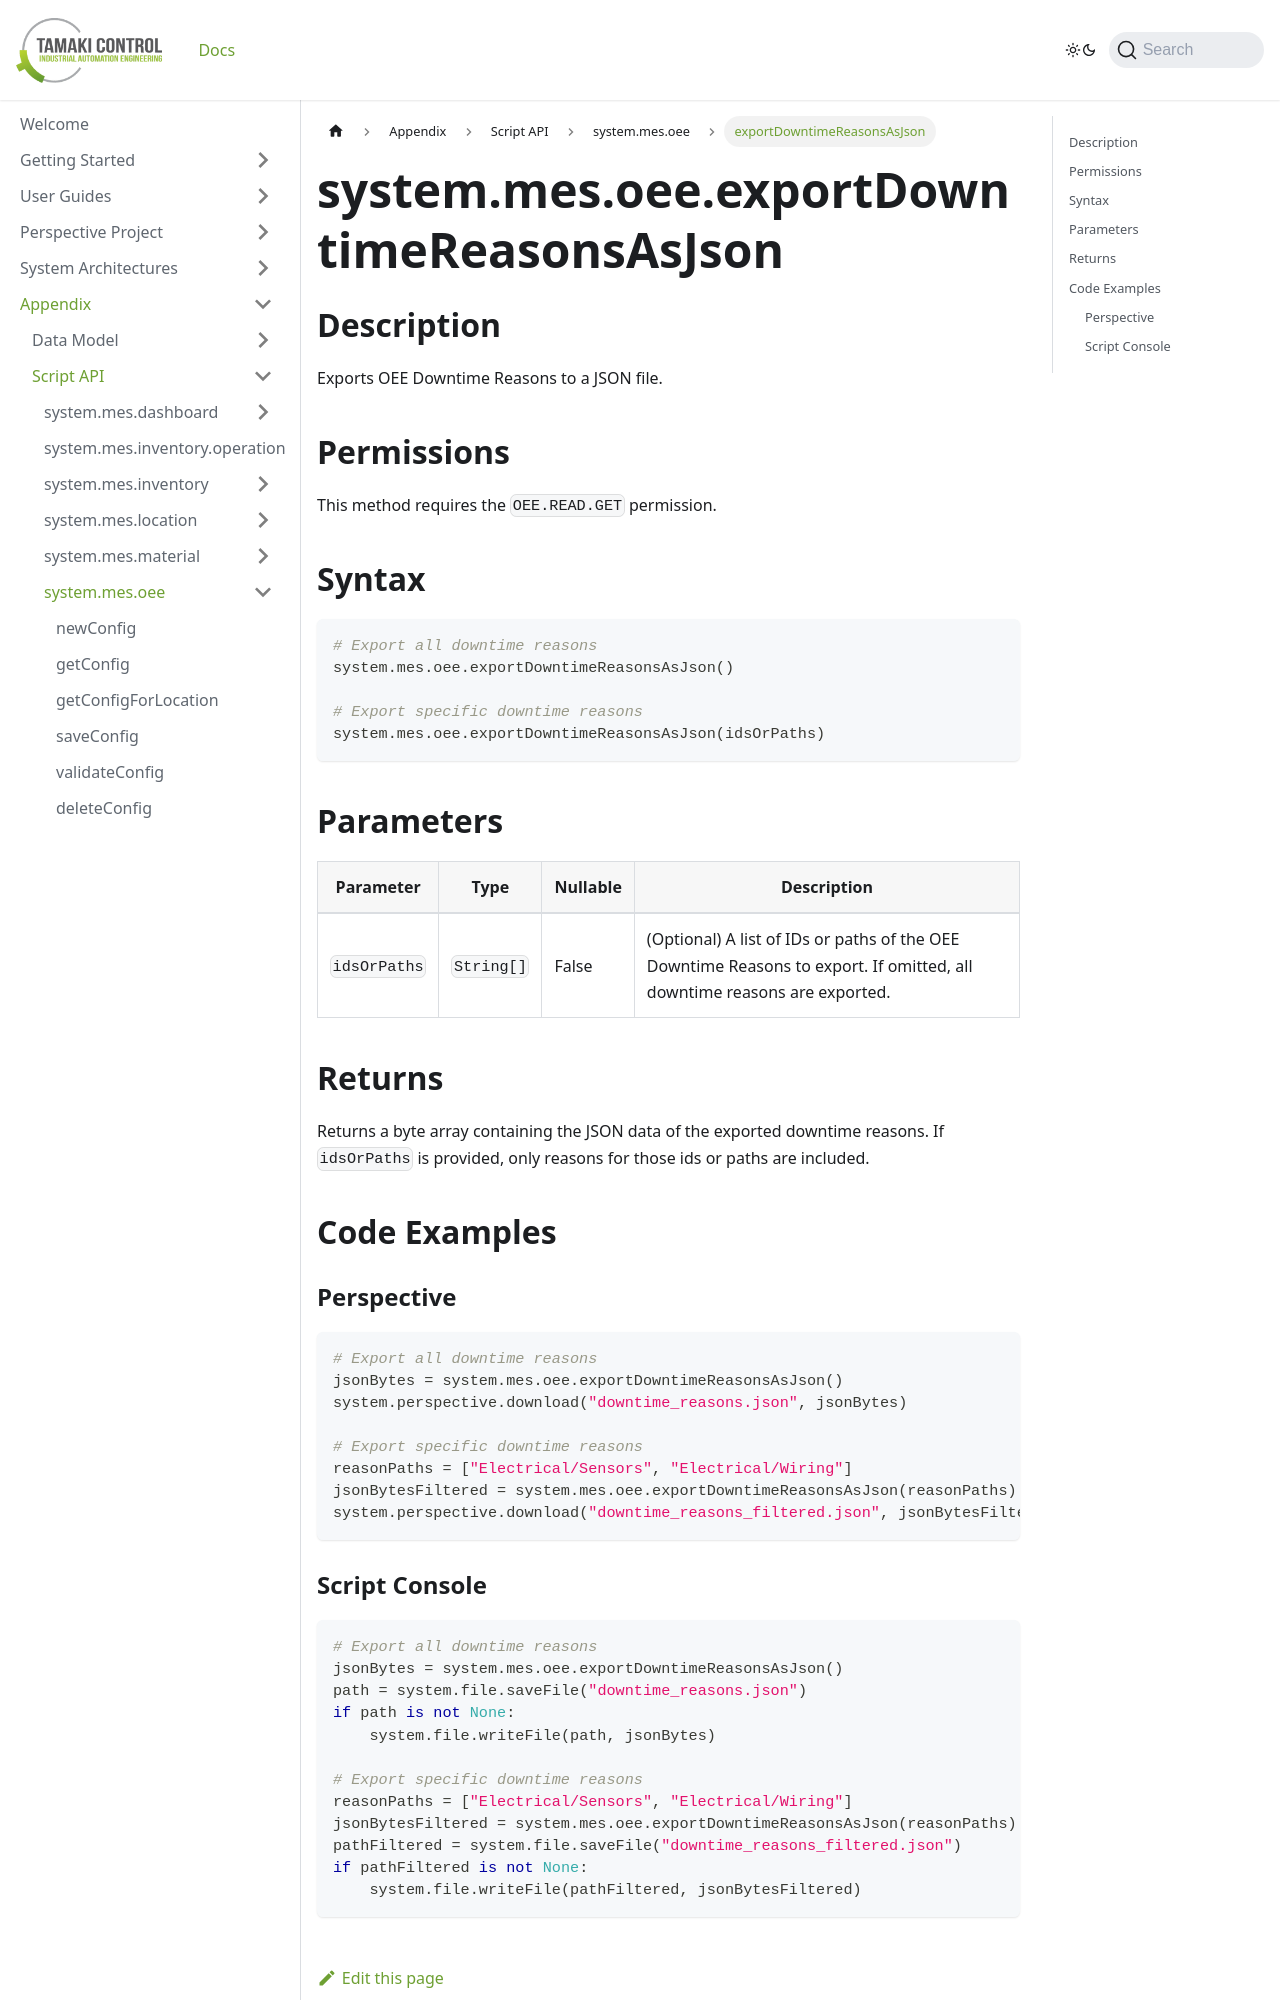

repository: TamakiControl/tamaki-mes-docs · page: docs/appendix/script-api/oee-script-api/export-downtime-reasons-as-json/index.html · generator: docusaurus

---
title: exportDowntimeReasonsAsJson
description: 'Exports OEE Downtime Reasons to a JSON file.'
sidebar_position: 90
---

# system.mes.oee.exportDowntimeReasonsAsJson

## Description

Exports OEE Downtime Reasons to a JSON file.

## Permissions

This method requires the `OEE.READ.GET` permission.

## Syntax

```python
# Export all downtime reasons
system.mes.oee.exportDowntimeReasonsAsJson()

# Export specific downtime reasons
system.mes.oee.exportDowntimeReasonsAsJson(idsOrPaths)
```

## Parameters

| Parameter    | Type       | Nullable | Description                                                                                                             |
| ------------ |------------|----------| ----------------------------------------------------------------------------------------------------------------------- |
| `idsOrPaths` | `String[]` | False    | (Optional) A list of IDs or paths of the OEE Downtime Reasons to export. If omitted, all downtime reasons are exported. |

## Returns
Returns a byte array containing the JSON data of the exported downtime reasons. If `idsOrPaths` is provided, only reasons for those ids or paths are included.

## Code Examples

### Perspective

```python
# Export all downtime reasons
jsonBytes = system.mes.oee.exportDowntimeReasonsAsJson()
system.perspective.download("downtime_reasons.json", jsonBytes)

# Export specific downtime reasons
reasonPaths = ["Electrical/Sensors", "Electrical/Wiring"]
jsonBytesFiltered = system.mes.oee.exportDowntimeReasonsAsJson(reasonPaths)
system.perspective.download("downtime_reasons_filtered.json", jsonBytesFiltered)
```
